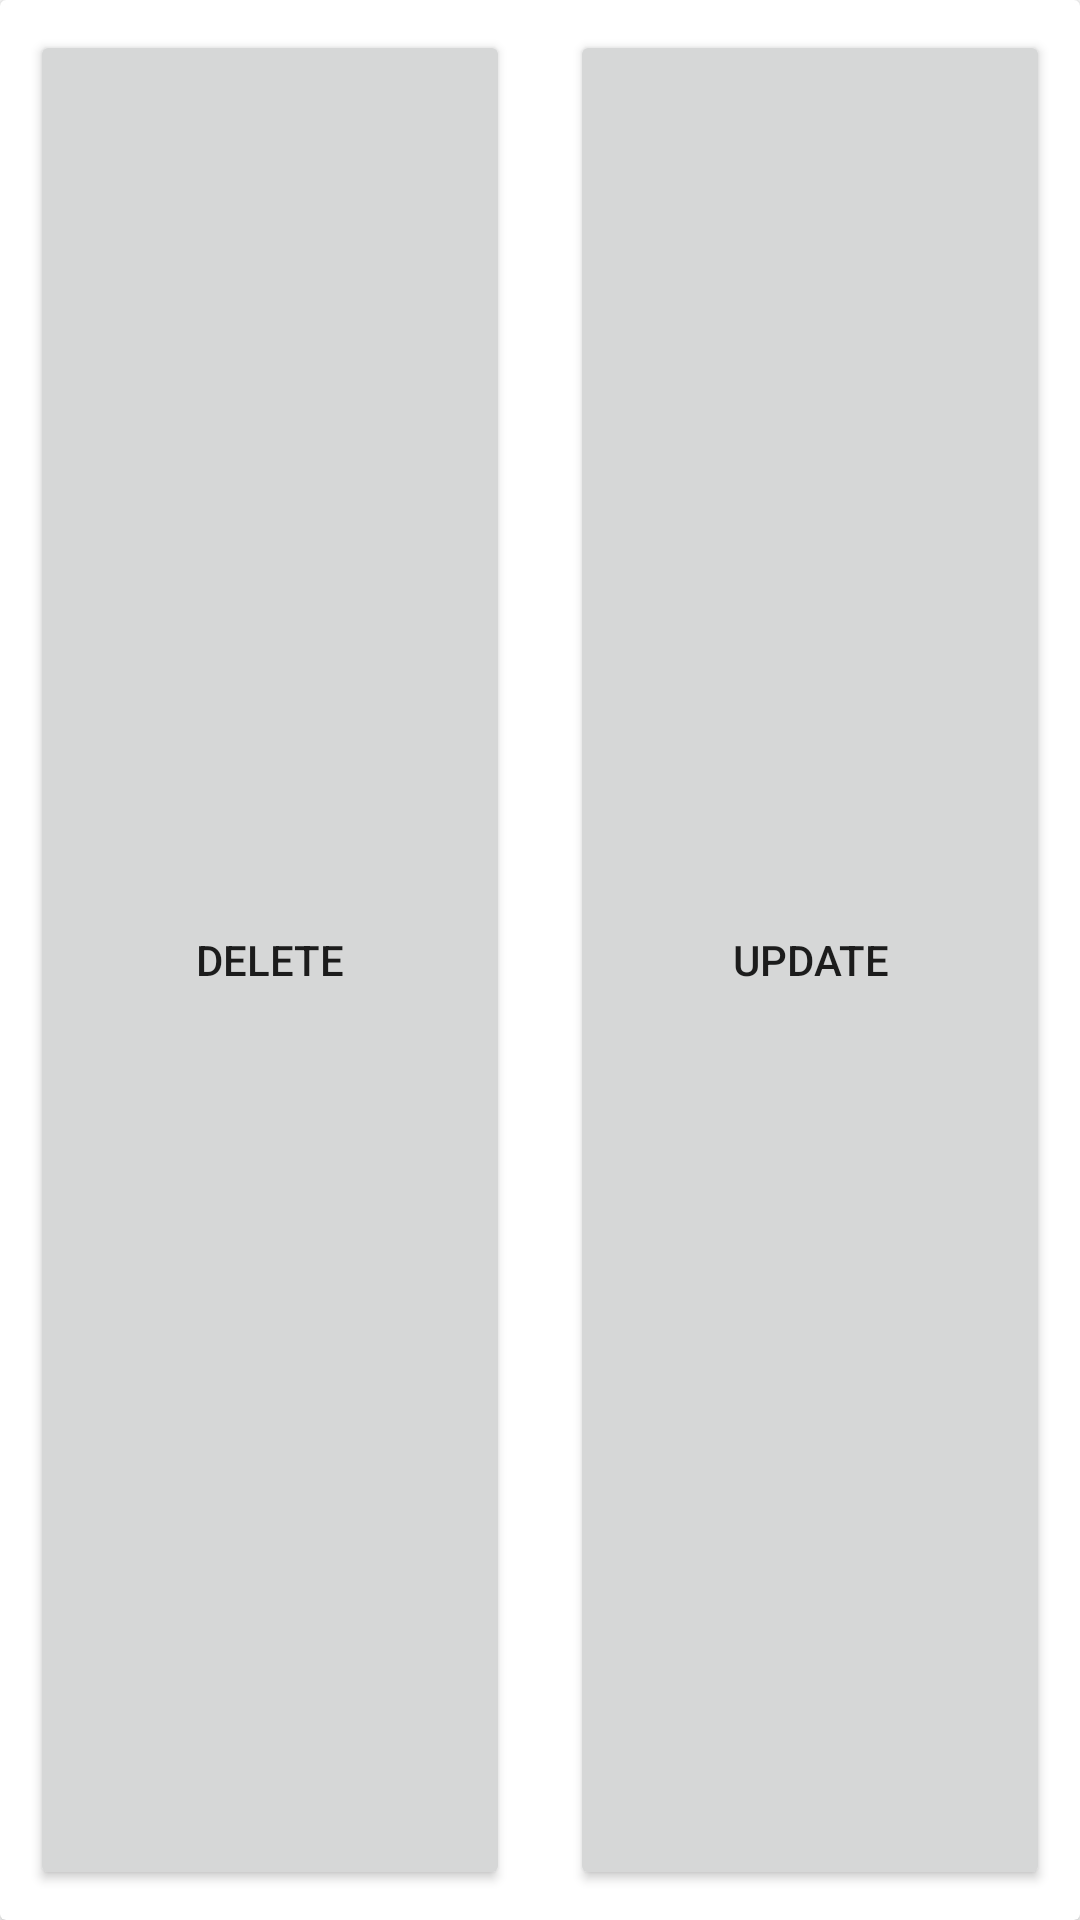

Produce the Android XML layout that renders to this screen, including the resource entries it uses.
<!-- AndroidManifest.xml: application theme Theme.ReviewApp -->
<!-- res/layout/update_delete_custom.xml -->
<?xml version="1.0" encoding="utf-8"?>
<androidx.cardview.widget.CardView xmlns:android="http://schemas.android.com/apk/res/android"
    android:layout_width="match_parent"
    android:layout_height="wrap_content"
    >
    <LinearLayout
        android:layout_width="match_parent"
        android:layout_height="match_parent"
        android:orientation="horizontal"
        android:weightSum="2">
        <Button
            android:layout_width="wrap_content"
            android:layout_height="match_parent"
            android:text="Delete"
            android:layout_weight="1"
            android:layout_margin="10dp"
            android:padding="5dp"
            android:id="@+id/delete_btn"></Button>
        <Button
            android:layout_width="wrap_content"
            android:layout_height="match_parent"
            android:text="update"
            android:layout_weight="1"
            android:layout_margin="10dp"
            android:padding="5dp"
            android:id="@+id/update_btn"></Button>
    </LinearLayout>


</androidx.cardview.widget.CardView>
<!-- resources referenced by this layout -->
<resources>
  <style name="Theme.ReviewApp" parent="Theme.MaterialComponents.DayNight.NoActionBar">
          
          <item name="colorPrimary">@color/btnContainer</item>
          <item name="colorPrimaryVariant">@color/gold</item>
          <item name="colorOnPrimary">@color/white</item>
          
          <item name="colorSecondary">@color/teal_200</item>
          <item name="colorSecondaryVariant">@color/teal_700</item>
          <item name="colorOnSecondary">@color/black</item>
          
          <item name="android:statusBarColor">?attr/colorPrimaryVariant</item>
          
  
      </style>
  <color name="btnContainer">#C09580</color>
  <color name="gold">#bc7d5e</color>
  <color name="white">#FFFFFFFF</color>
  <color name="teal_200">#FF03DAC5</color>
  <color name="teal_700">#FF018786</color>
  <color name="black">#FF000000</color>
</resources>
